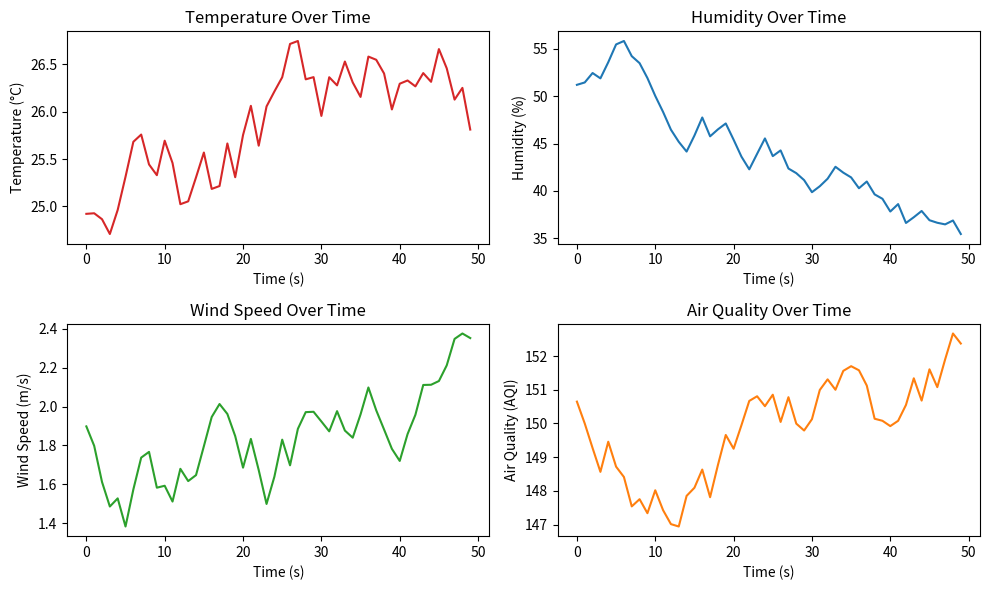

Generate this figure with matplotlib:
import random
import matplotlib.pyplot as plt
import time

class SensorSimulation:
    def __init__(self):
        self.temperature = 25  # Initial temperature in Celsius
        self.humidity = 50     # Initial humidity in percentage
        self.wind_speed = 2    # Initial wind speed in m/s
        self.air_quality = 150 # Initial air quality index
        self.time_data = []    # Time stamps for plotting
        self.sensor_data = {"Temperature": [], "Humidity": [], "Wind Speed": [], "Air Quality": []}

    def update_sensors(self):
        """Simulate sensor updates over time."""
        self.temperature += random.uniform(-0.5, 0.5)  # Slight temperature change
        self.humidity += random.uniform(-2, 2)          # Slight humidity change
        self.wind_speed += random.uniform(-0.2, 0.2)    # Wind speed variation
        self.air_quality += random.uniform(-1, 1)       # Air quality fluctuation

    def simulate_sensor_reading(self):
        """Simulate the main loop for sensor readings over time."""
        for t in range(50):  # Run for 50 iterations
            self.update_sensors()
            self.time_data.append(t)
            self.sensor_data["Temperature"].append(self.temperature)
            self.sensor_data["Humidity"].append(self.humidity)
            self.sensor_data["Wind Speed"].append(self.wind_speed)
            self.sensor_data["Air Quality"].append(self.air_quality)

            # Simulate a delay (1 second per iteration)
            time.sleep(0.1)

        print(f"Final Sensor Readings: Temperature={self.temperature}°C, Humidity={self.humidity}%, Wind Speed={self.wind_speed} m/s, Air Quality={self.air_quality}")

    def plot_sensor_data(self):
        """Plot sensor data (temperature, humidity, wind speed, air quality) over time."""
        plt.figure(figsize=(10, 6))

        plt.subplot(2, 2, 1)
        plt.plot(self.time_data, self.sensor_data["Temperature"], label="Temperature (°C)", color='tab:red')
        plt.title("Temperature Over Time")
        plt.xlabel("Time (s)")
        plt.ylabel("Temperature (°C)")

        plt.subplot(2, 2, 2)
        plt.plot(self.time_data, self.sensor_data["Humidity"], label="Humidity (%)", color='tab:blue')
        plt.title("Humidity Over Time")
        plt.xlabel("Time (s)")
        plt.ylabel("Humidity (%)")

        plt.subplot(2, 2, 3)
        plt.plot(self.time_data, self.sensor_data["Wind Speed"], label="Wind Speed (m/s)", color='tab:green')
        plt.title("Wind Speed Over Time")
        plt.xlabel("Time (s)")
        plt.ylabel("Wind Speed (m/s)")

        plt.subplot(2, 2, 4)
        plt.plot(self.time_data, self.sensor_data["Air Quality"], label="Air Quality (AQI)", color='tab:orange')
        plt.title("Air Quality Over Time")
        plt.xlabel("Time (s)")
        plt.ylabel("Air Quality (AQI)")

        plt.tight_layout()
        plt.show()

# --- Main Execution ---
if __name__ == "__main__":
    sensor_sim = SensorSimulation()
    sensor_sim.simulate_sensor_reading()
    sensor_sim.plot_sensor_data()
